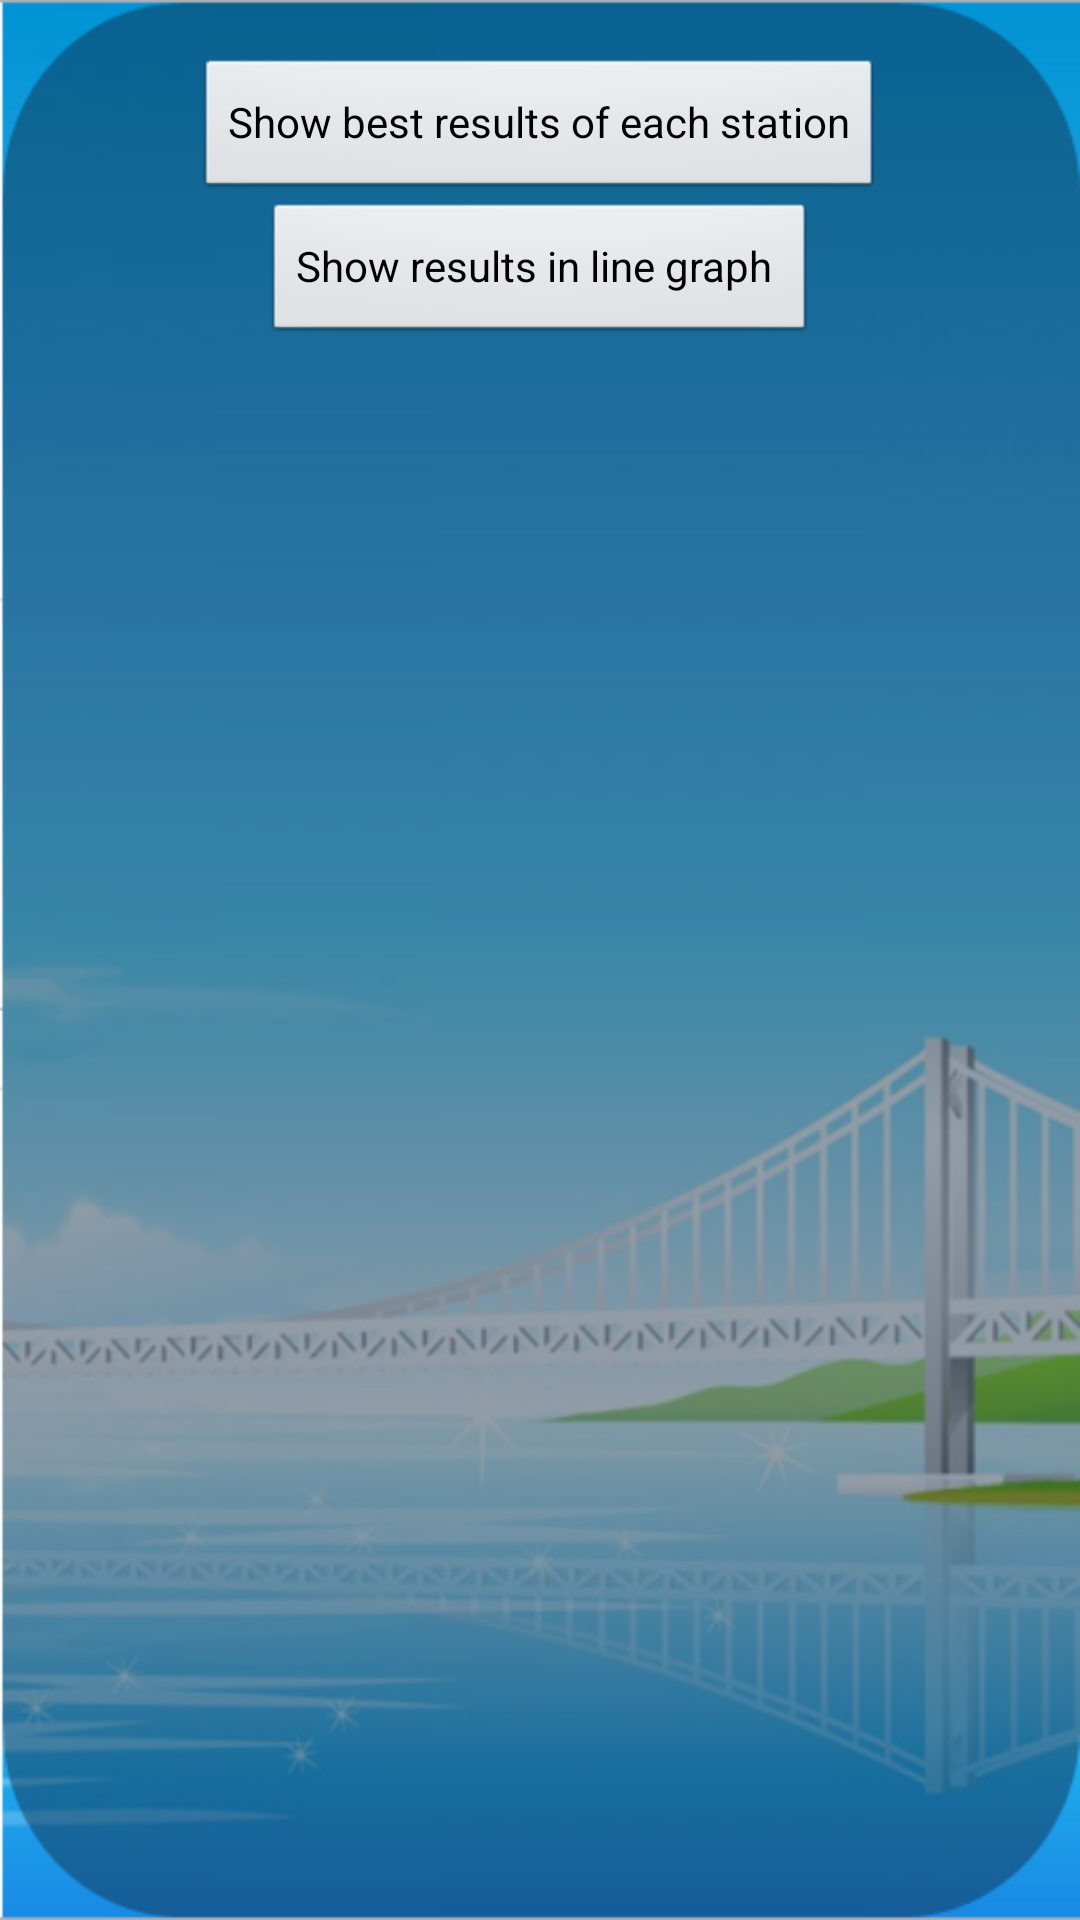

Here is an Android app screen rendered from its layout file. Give the layout XML and the strings, colors and styles it references.
<!-- AndroidManifest.xml: application theme android:Theme.NoTitleBar -->
<!-- res/layout/yc_review_napfa_history_result1_layout.xml -->
<?xml version="1.0" encoding="utf-8"?>

<LinearLayout xmlns:android="http://schemas.android.com/apk/res/android" 
    android:layout_width="match_parent"
    android:layout_height="match_parent"
    android:orientation="vertical"
    android:weightSum="1"
    android:id="@+id/ltMain"
    android:background="@drawable/bckgrd">
    <ScrollView 
    	android:id="@+id/scrollView1" 
    	android:layout_height="wrap_content" 
    	android:layout_width="match_parent">
    	
        <HorizontalScrollView 
        	android:layout_width="wrap_content" 
        	android:layout_height="wrap_content">
        	
            <TableLayout  
            	android:layout_width="fill_parent" 
            	android:layout_height="wrap_content" 
            	android:id="@+id/tlNapfaReview">
            	
            </TableLayout>
        </HorizontalScrollView>
    </ScrollView>
  
    <TextView
        android:id="@+id/napfaSuggest"
        android:layout_width="wrap_content"
        android:layout_height="wrap_content" />
 	
 	    
 	    <Button
 	        android:id="@+id/btnGoToHistory2"
 	        android:layout_width="wrap_content"
 	        android:layout_height="wrap_content"
 	        android:text="Show best results of each station"
 	        android:layout_gravity="center" />

 	    <Button
 	        android:id="@+id/showChartBtn"
 	        android:layout_width="wrap_content"
 	        android:layout_height="wrap_content"
 	        android:text="Show results in line graph "
 	        android:layout_gravity="center" />

</LinearLayout>
<!-- resources referenced by this layout -->
<resources>
  <!-- drawable bckgrd: png bitmap (drawable, 174595 bytes) -->
</resources>
